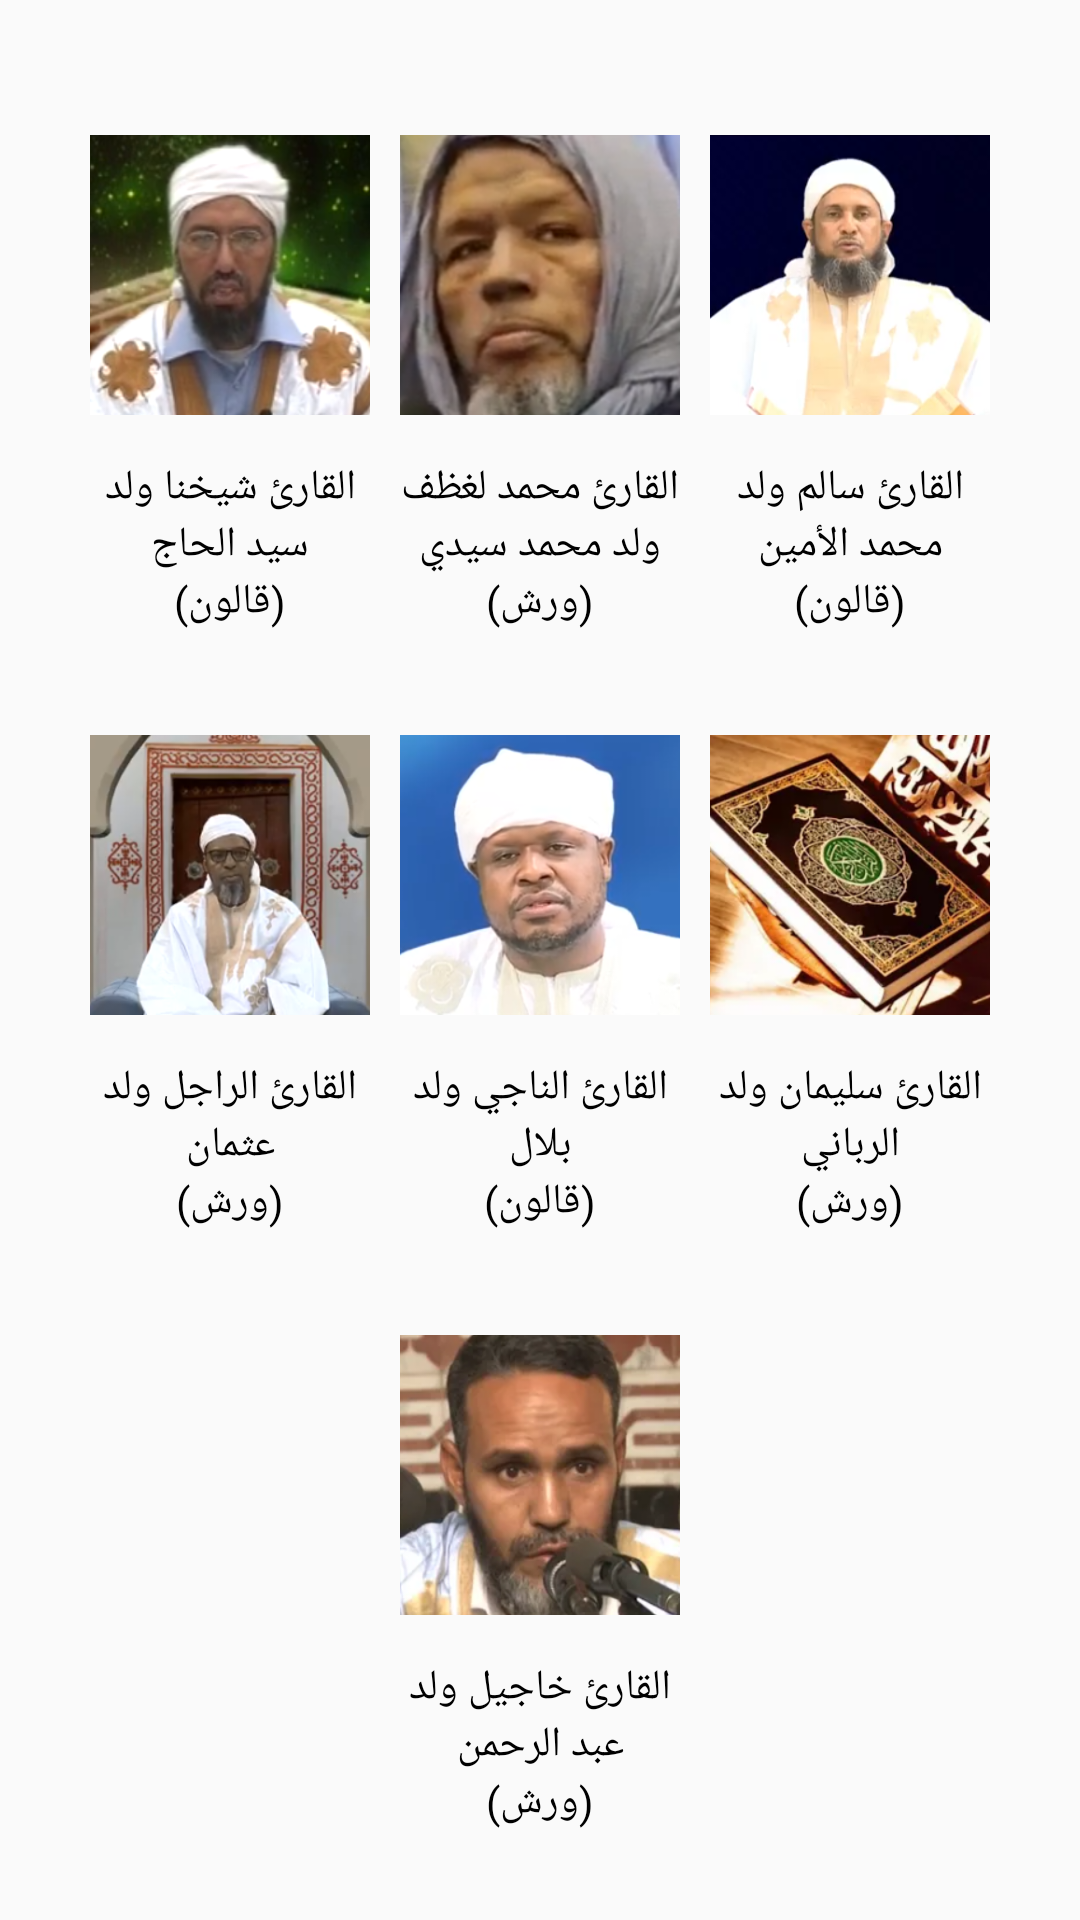

Here is an Android app screen rendered from its layout file. Give the layout XML and the strings, colors and styles it references.
<!-- AndroidManifest.xml: application theme AppTheme -->
<!-- res/layout/fragment_person.xml -->
<?xml version="1.0" encoding="utf-8"?>
<FrameLayout xmlns:android="http://schemas.android.com/apk/res/android"
    xmlns:tools="http://schemas.android.com/tools"
    android:layout_width="match_parent"
    android:layout_height="match_parent"
    tools:context=".ui.PersonFragment">

    <TableLayout
        android:layout_width="match_parent"
        android:layout_height="match_parent"
        android:layout_margin="10dp"
        android:padding="10dp">

        <TableRow
            android:layout_weight="1"
            android:layout_margin="5dp"
            android:layout_gravity="center"
            android:layout_width="match_parent"
            android:layout_height="match_parent">

            <RelativeLayout
                android:id="@+id/tableLecteur1"
                android:tag="1"
                android:layout_weight="1"
                android:padding="5dp"
                android:layout_width="match_parent"
                android:layout_height="match_parent">

                <ImageView
                    android:layout_alignParentTop="true"
                    android:layout_above="@id/textLecteur1"
                    android:layout_width="match_parent"
                    android:layout_height="wrap_content"
                    android:scaleType="centerInside"
                    android:src="@drawable/lecteur_1" />

                <TextView
                    android:id="@+id/textLecteur1"
                    android:layout_alignParentBottom="true"
                    android:layout_width="match_parent"
                    android:layout_height="wrap_content"
                    android:gravity="center"
                    android:textColor="@android:color/black"
                    android:fontFamily="@font/amiri_regular"
                    android:text="@string/lecteur_1" />

            </RelativeLayout>

            <RelativeLayout
                android:id="@+id/tableLecteur2"
                android:tag="2"
                android:layout_weight="1"
                android:padding="5dp"
                android:layout_width="match_parent"
                android:layout_height="match_parent">

                <ImageView
                    android:layout_alignParentTop="true"
                    android:layout_above="@id/textLecteur2"
                    android:layout_width="match_parent"
                    android:layout_height="wrap_content"
                    android:scaleType="centerInside"
                    android:src="@drawable/lecteur_2" />

                <TextView
                    android:id="@+id/textLecteur2"
                    android:layout_alignParentBottom="true"
                    android:layout_width="match_parent"
                    android:layout_height="wrap_content"
                    android:gravity="center"
                    android:textColor="@android:color/black"
                    android:fontFamily="@font/amiri_regular"
                    android:text="@string/lecteur_2" />

            </RelativeLayout>

            <RelativeLayout
                android:id="@+id/tableLecteur3"
                android:tag="3"
                android:layout_weight="1"
                android:padding="5dp"
                android:layout_width="match_parent"
                android:layout_height="match_parent">

                <ImageView
                    android:layout_alignParentTop="true"
                    android:layout_above="@id/textLecteur3"
                    android:layout_width="match_parent"
                    android:layout_height="wrap_content"
                    android:scaleType="centerInside"
                    android:src="@drawable/lecteur_3" />

                <TextView
                    android:id="@+id/textLecteur3"
                    android:layout_alignParentBottom="true"
                    android:layout_width="match_parent"
                    android:layout_height="wrap_content"
                    android:gravity="center"
                    android:textColor="@android:color/black"
                    android:fontFamily="@font/amiri_regular"
                    android:text="@string/lecteur_3" />

            </RelativeLayout>

        </TableRow>

        <TableRow
            android:layout_weight="1"
            android:layout_margin="5dp"
            android:layout_gravity="center"
            android:layout_width="match_parent"
            android:layout_height="match_parent">

            <RelativeLayout
                android:id="@+id/tableLecteur4"
                android:tag="4"
                android:layout_weight="1"
                android:padding="5dp"
                android:layout_width="match_parent"
                android:layout_height="match_parent">

                <ImageView
                    android:layout_alignParentTop="true"
                    android:layout_above="@id/textLecteur4"
                    android:layout_width="match_parent"
                    android:layout_height="wrap_content"
                    android:scaleType="centerInside"
                    android:src="@drawable/lecteur_4" />

                <TextView
                    android:id="@+id/textLecteur4"
                    android:layout_alignParentBottom="true"
                    android:layout_width="match_parent"
                    android:layout_height="wrap_content"
                    android:gravity="center"
                    android:textColor="@android:color/black"
                    android:fontFamily="@font/amiri_regular"
                    android:text="@string/lecteur_4" />

            </RelativeLayout>

            <RelativeLayout
                android:id="@+id/tableLecteur5"
                android:tag="5"
                android:layout_weight="1"
                android:padding="5dp"
                android:layout_width="match_parent"
                android:layout_height="match_parent">

                <ImageView
                    android:layout_alignParentTop="true"
                    android:layout_above="@id/textLecteur5"
                    android:layout_width="match_parent"
                    android:layout_height="wrap_content"
                    android:scaleType="centerInside"
                    android:src="@drawable/lecteur_5" />

                <TextView
                    android:id="@+id/textLecteur5"
                    android:layout_alignParentBottom="true"
                    android:layout_width="match_parent"
                    android:layout_height="wrap_content"
                    android:gravity="center"
                    android:textColor="@android:color/black"
                    android:fontFamily="@font/amiri_regular"
                    android:text="@string/lecteur_5" />

            </RelativeLayout>

            <RelativeLayout
                android:id="@+id/tableLecteur6"
                android:tag="6"
                android:layout_weight="1"
                android:padding="5dp"
                android:layout_width="match_parent"
                android:layout_height="match_parent">

                <ImageView
                    android:layout_alignParentTop="true"
                    android:layout_above="@id/textLecteur6"
                    android:layout_width="match_parent"
                    android:layout_height="wrap_content"
                    android:scaleType="centerInside"
                    android:src="@drawable/lecteur_6" />

                <TextView
                    android:id="@+id/textLecteur6"
                    android:layout_alignParentBottom="true"
                    android:layout_width="match_parent"
                    android:layout_height="wrap_content"
                    android:gravity="center"
                    android:textColor="@android:color/black"
                    android:fontFamily="@font/amiri_regular"
                    android:text="@string/lecteur_6" />

            </RelativeLayout>

        </TableRow>

        <TableRow
            android:layout_weight="1"
            android:layout_margin="5dp"
            android:layout_gravity="center"
            android:layout_width="match_parent"
            android:layout_height="match_parent">

            <RelativeLayout
                android:tag="1"
                android:layout_weight="1"
                android:layout_margin="5dp"
                android:layout_width="match_parent"
                android:layout_height="match_parent">

            </RelativeLayout>

            <RelativeLayout
                android:id="@+id/tableLecteur7"
                android:tag="7"
                android:layout_weight="1"
                android:padding="5dp"
                android:layout_width="match_parent"
                android:layout_height="match_parent">

                <ImageView
                    android:layout_alignParentTop="true"
                    android:layout_above="@id/textLecteur7"
                    android:layout_width="match_parent"
                    android:layout_height="wrap_content"
                    android:scaleType="centerInside"
                    android:src="@drawable/lecteur_7" />

                <TextView
                    android:id="@+id/textLecteur7"
                    android:layout_alignParentBottom="true"
                    android:layout_width="match_parent"
                    android:layout_height="wrap_content"
                    android:gravity="center"
                    android:textColor="@android:color/black"
                    android:fontFamily="@font/amiri_regular"
                    android:text="@string/lecteur_7" />

            </RelativeLayout>

            <RelativeLayout
                android:tag="1"
                android:layout_weight="1"
                android:layout_margin="5dp"
                android:layout_width="match_parent"
                android:layout_height="match_parent">

            </RelativeLayout>

        </TableRow>

    </TableLayout>

</FrameLayout>
<!-- resources referenced by this layout -->
<resources>
  <!-- drawable lecteur_1: png bitmap (drawable, 135929 bytes) -->
  <!-- drawable lecteur_2: png bitmap (drawable, 115358 bytes) -->
  <!-- drawable lecteur_3: png bitmap (drawable, 80971 bytes) -->
  <!-- drawable lecteur_4: png bitmap (drawable, 140183 bytes) -->
  <!-- drawable lecteur_5: png bitmap (drawable, 88468 bytes) -->
  <!-- drawable lecteur_6: png bitmap (drawable, 189828 bytes) -->
  <!-- drawable lecteur_7: png bitmap (drawable, 141136 bytes) -->
  <string name="lecteur_1">القارئ شيخنا ولد سيد الحاج\n(قالون)</string>
  <string name="lecteur_2">القارئ محمد لغظف ولد محمد سيدي\n(ورش)</string>
  <string name="lecteur_3">القارئ سالم ولد محمد الأمين\n(قالون)</string>
  <string name="lecteur_4">القارئ الراجل ولد عثمان\n(ورش)</string>
  <string name="lecteur_5">القارئ الناجي ولد بلال\n(قالون)</string>
  <string name="lecteur_6">القارئ سليمان ولد الرباني\n(ورش)</string>
  <string name="lecteur_7">القارئ خاجيل ولد عبد الرحمن\n(ورش)</string>
  <style name="AppTheme" parent="Theme.AppCompat.Light.DarkActionBar">
          
          <item name="alertDialogTheme">@style/AppTheme.DialogTheme</item>
          <item name="android:supportsRtl">true</item>
          <item name="colorPrimary">@color/colorPrimary</item>
          <item name="colorPrimaryDark">@color/colorPrimaryDark</item>
          <item name="colorAccent">@color/colorAccent</item>
      </style>
  <style name="AppTheme.DialogTheme" parent="Theme.AppCompat.Light.Dialog.Alert">
          <item name="android:direction">right_to_left</item>
          <item name="android:textDirection">rtl</item>
          <item name="android:layoutDirection">rtl</item>
      </style>
  <!-- not gathered from this repository: default colours our renderer supplied (Android Studio template values) -->
  <color name="colorPrimary">#FF6200EE</color>
  <color name="colorPrimaryDark">#FF3700B3</color>
  <color name="colorAccent">#FF03DAC5</color>
</resources>
